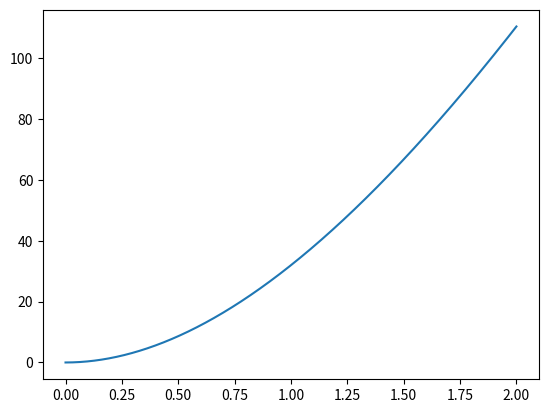

Python code for this plot: (Note: this script raises an exception after producing the figure.)
import numpy as np
import matplotlib.pyplot as plt
from mpl_toolkits.axes_grid1 import host_subplot
import mpl_toolkits.axisartist as AA

R=0.6
J=0.012
L=1.5*10**-3
Kt=0.06
Ke=Kt
alpha=9.

b=R*J/(Ke*Kt)

a=L*J/(Ke*Kt)

delta=b**2-4*a
print("delta",delta)

w0=np.sqrt(1/a)
xi=1/2.*b*np.sqrt(1/a)
K=1/Ke

print("K",K,"xi",xi,"w0",w0)

p1=(-b-np.sqrt(delta))/(2*a)
p2=(-b+np.sqrt(delta))/(2*a)

tau1=-1/p1
tau2=-1/p2

print("tau1",tau1,"tau2",tau2)

print(np.exp(-1))
    
t=np.linspace(0,2,1000)
s=alpha/Ke*(t-2*(1-np.exp(-t/2.)))

fig=plt.figure('Démarrage')
plt.plot(t,s)
plt.savefig("img/demarrage.png")

t=2
s=alpha/Ke*(t-2*(1-np.exp(-t/2.)))
print(s)

t1=np.arange(0,2,0.001)
t2=np.arange(2.01,20,0.001)
u1=alpha*t1
u2=u1[-1]*np.ones(len(t2))

t=np.concatenate((t1,t2))
u=np.concatenate((u1,u2))


fig2=plt.figure('Tension' )
host = host_subplot(111, axes_class=AA.Axes)
plt.subplots_adjust(right=0.75)

offset = 60

#host.set_xlim(0, 2)
host.set_ylim(0, 20)

host.set_xlabel("Temps")
host.set_ylabel("$U_m(V)$")

p1, = host.plot([0,2,2],[18,18,0],'--',c='#1f77b4')
p1, = host.plot(t,u,c='#1f77b4',label="$U_m(V)$")
plt.yticks(np.arange(0, 20, 2))
plt.xticks(np.arange(0, 20, 2))
host.legend()

host.axis["left"].label.set_color(p1.get_color())

plt.draw()
plt.savefig("img/tension.png")
plt.plot()
wi=[]
for n in range(1,3):
    w=np.zeros(len(t))
    ww=np.zeros(len(t))
    www=np.zeros(len(t))
    for i,tt in enumerate(t[:-2]):
        www[i]=Kt/(J*L)*(u[i]/(0.1*n+0.9)-(R*J/Kt)*ww[i]-Ke*w[i])
        ww[i+1]=www[i]*(t[i+1]-t[i])+ww[i]
        w[i+1]=ww[i]*(t[i+1]-t[i])+w[i]
    i+=1
    w[i+1]=ww[i]*(t[i+1]-t[i])+w[i]
    wi.append(w)
for i in range(2):
    fig3=plt.figure('Sortie '+str(i+1))
    host = host_subplot(111, axes_class=AA.Axes)
    plt.subplots_adjust(right=0.75)

    par1 = host.twinx()

    offset = 60
    new_fixed_axis = par1.get_grid_helper().new_fixed_axis
    par1.axis["right"] = new_fixed_axis(loc="right",
                                        axes=par1)

    par1.axis["right"].toggle(all=True)

    #host.set_xlim(0, 2)
    host.set_ylim(0, 20)

    host.set_xlabel("Temps")
    host.set_ylabel("$U_m(V)$")
    par1.set_ylabel("$\omega_m(rad.s^{-1})$")

    p1, = host.plot(t,u, '--',label="$U_m(V)$")
    #p1, = host.plot([7.064,7.064],[0,20], '--',label="$U_m(V)$")
    p2, = par1.plot(t,wi[i]
                    , label="$\omega_m(rad.s^{-1})$")
    #p2, = par1.plot(t,wi[i][-1]*0.95*np.ones(len(t))
    #                , label="$\omega_m(rad.s^{-1})$")
    
    par1.set_ylim(0, 400)

    host.legend()

    host.axis["left"].label.set_color(p1.get_color())
    par1.axis["right"].label.set_color(p2.get_color())

    plt.draw()  
    plt.savefig("img/rep"+str(i)+".png")
    #print(i,wi[i][-1])
    plt.show()
plt.show()

i=-1
while wi[1][i]<1.05*wi[1][-1] and wi[1][i]>0.95*wi[1][-1]:
    i+=-1

t5=t[i]
print("Le temps de réponse est %s secondes" % format(t5))
